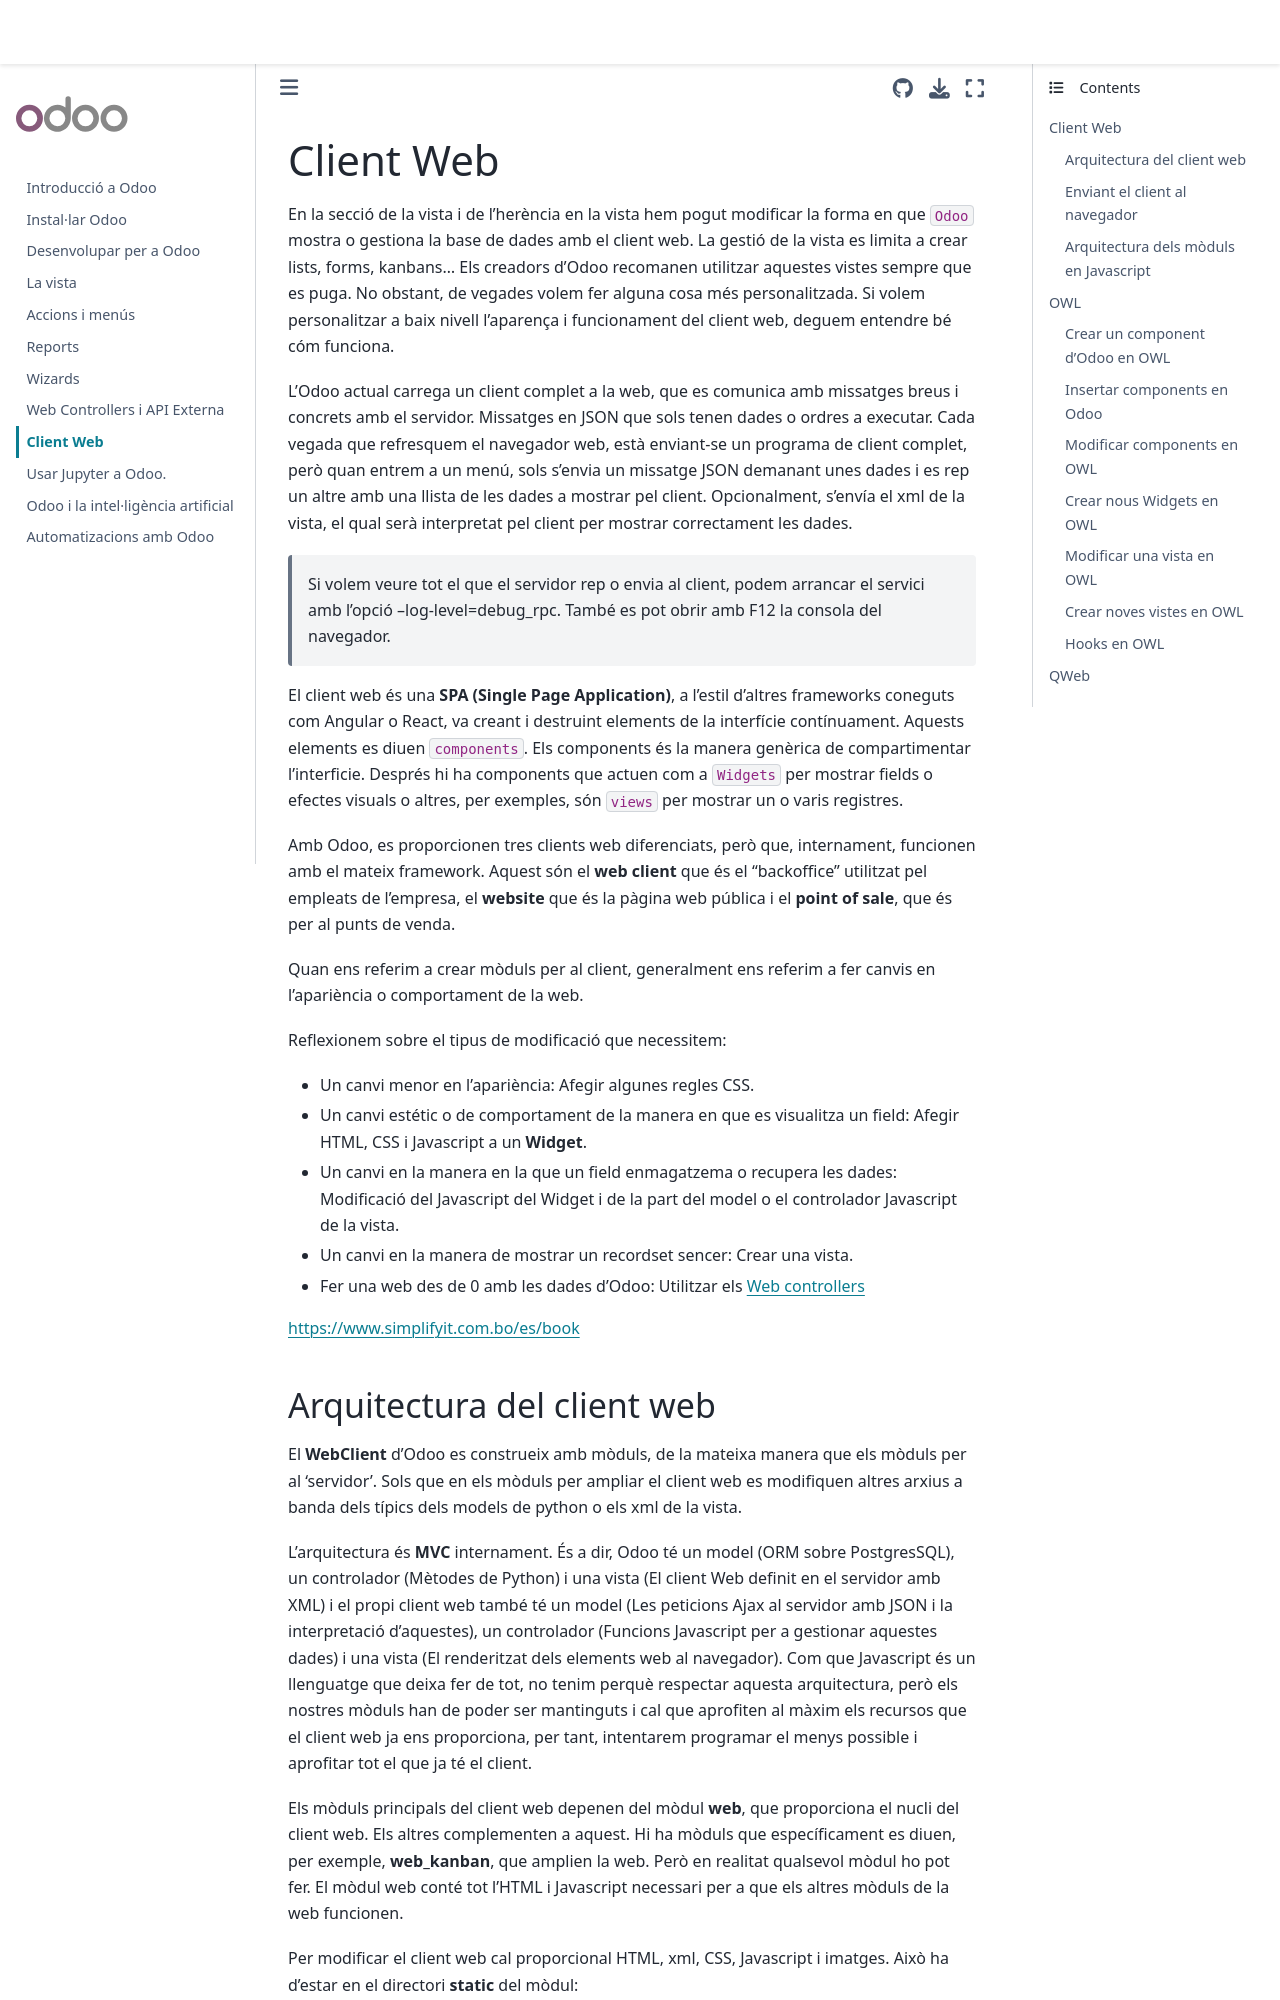

repository: xxjcaxx/sge_odoo · page: client_web.html · generator: jekyll

# Client Web

En la secció de la vista i de l\'herència en la vista hem pogut
modificar la forma en que `Odoo` mostra o gestiona la
base de dades amb el client web. La gestió de la vista es limita a crear
lists, forms, kanbans\... Els creadors d\'Odoo recomanen utilitzar
aquestes vistes sempre que es puga. No obstant, de vegades volem fer
alguna cosa més personalitzada. Si volem personalitzar a baix nivell
l\'aparença i funcionament del client web, deguem entendre bé cóm
funciona.

L'Odoo actual carrega un client complet a la web, que es comunica amb
missatges breus i concrets amb el servidor. Missatges en JSON que sols
tenen dades o ordres a executar. Cada vegada que refresquem el navegador
web, està enviant-se un programa de client complet, però quan entrem a
un menú, sols s\'envia un missatge JSON demanant unes dades i es rep un
altre amb una llista de les dades a mostrar pel client. Opcionalment,
s\'envía el xml de la vista, el qual serà interpretat pel client per
mostrar correctament les dades.

> Si volem veure tot el que el servidor rep o envia al client, podem arrancar el servici amb l\'opció \--log-level=debug_rpc. També es pot obrir amb F12 la consola del navegador. 

El client web és una **SPA (Single Page Application)**, a l\'estil
d\'altres frameworks coneguts com Angular o React, va creant i destruint
elements de la interfície contínuament. Aquests elements es diuen `components`. Els components és la manera genèrica de compartimentar l'interficie. Després hi ha components que actuen com a `Widgets` per mostrar fields o efectes visuals o altres, per exemples, són `views` per mostrar un o varis registres. 

Amb Odoo, es proporcionen tres clients web diferenciats, però que, internament, funcionen amb el mateix framework. Aquest són el **web client** que és el "backoffice" utilitzat pel empleats de l'empresa, el **website** que és la pàgina web pública i el **point of sale**, que és per al punts de venda.

Quan ens referim a crear mòduls per al client, generalment ens referim a fer canvis en l\'apariència o comportament de la web.

Reflexionem sobre el tipus de modificació que necessitem:

- Un canvi menor en l\'apariència: Afegir algunes regles CSS.
- Un canvi estétic o de comportament de la manera en que es visualitza un field: Afegir HTML, CSS i Javascript a un **Widget**.
- Un canvi en la manera en la que un field enmagatzema o recupera les dades: Modificació del Javascript del Widget i de la part del model o el controlador Javascript de la vista.
- Un canvi en la manera de mostrar un recordset sencer: Crear una  vista.
- Fer una web des de 0 amb les dades d\'Odoo: Utilitzar els [Web controllers](https://www.odoo.com/documentation/master/developer/reference/backend/http.html)


https://www.simplifyit.com.bo/es/book
